Run: headless pygame with SDL's dummy video driver; simulated clock (each Clock.tick advances the game by its frame time, no real sleeping); random seed 0; keys injected as events and as key.get_pressed() state; mouse plan: one left click at the window centre at the start of phase 2, then a move to the lower-right quarter at the start of phase 3.
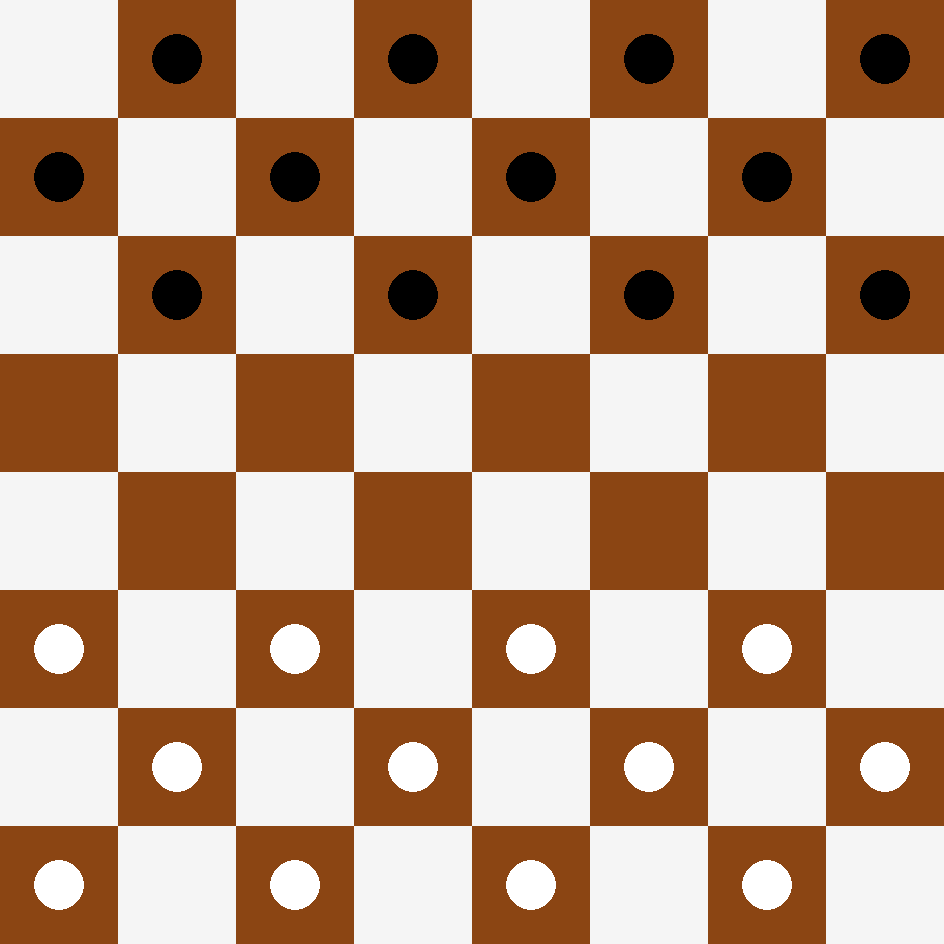
Frame 1 of 4 · flips 1–60 · no input
Frame 2 of 4 · flips 61–180 · clicked the window centre · tapped SPACE, RETURN · held RIGHT (→), D · screen unchanged from frame 1, image omitted
Frame 3 of 4 · flips 181–300 · moved the mouse to the lower-right quarter · held DOWN (↓), S · screen unchanged from frame 2, image omitted
Frame 4 of 4 · flips 301–420 · held LEFT (←), A, UP (↑), W · screen unchanged from frame 3, image omitted

The pygame program that drew these frames:

import pygame
import sys

pygame.init()
screen = pygame.display.set_mode([944, 944])

font = pygame.font.SysFont("arialblack", 35)

class Figur :
    def __init__(self, x, y, farbe) :
        self.x = x
        self.y = y
        self.farbe = farbe
        self.dame = False
        self.geschlagen = False

    def figur_zeichnen(self) :
        pygame.draw.circle(screen, self.farbe, (self.x + 59, self.y + 59), 25)

        if self.dame :
            if self.farbe == (0, 0, 0) :
                text = font.render("D", True, (255, 255, 255))
            else :
                text = font.render("D", True, (0, 0, 0))

            text_Grund, text_Kasten = text, text.get_rect()
            text_Kasten.center = ((self.x + 59, self.y + 59))
            screen.blit(text_Grund, text_Kasten)

def felder_möglich_schlagen(figur) :
    felder_liste = []

    if figur.farbe == (0, 0, 0) :
        x = figur.x - 118
        y = figur.y + 118

        for feld in felder :
            if feld[0] == x and feld[1] == y :
                for f in figuren :
                    if f.x == x and f.y == y :
                        if f.farbe != figur.farbe :
                            for feld2 in felder :
                                if feld2[0] == x - 118 and feld2[1] == y + 118 :
                                    frei = True

                                    for f2 in figuren :
                                        if f2.x == feld2[0] and f2.y == feld2[1] :
                                            frei = False

                                    if frei :
                                        felder_liste.append(feld2)
                                        break
        
        x = figur.x + 118
        y = figur.y + 118

        for feld in felder :
            if feld[0] == x and feld[1] == y :
                for f in figuren :
                    if f.x == x and f.y == y :
                        if f.farbe != figur.farbe :
                            for feld2 in felder :
                                if feld2[0] == x + 118 and feld2[1] == y + 118 :
                                    frei = True

                                    for f2 in figuren :
                                        if f2.x == feld2[0] and f2.y == feld2[1] :
                                            frei = False

                                    if frei :
                                        felder_liste.append(feld2)
                                        break

    else :
        x = figur.x - 118
        y = figur.y - 118

        for feld in felder :
            if feld[0] == x and feld[1] == y :
                for f in figuren :
                    if f.x == x and f.y == y :
                        if f.farbe != figur.farbe :
                            for feld2 in felder :
                                if feld2[0] == x - 118 and feld2[1] == y - 118 :
                                    frei = True

                                    for f2 in figuren :
                                        if f2.x == feld2[0] and f2.y == feld2[1] :
                                            frei = False
                                    
                                    if frei :
                                        felder_liste.append(feld2)
                                        break
        
        x = figur.x + 118
        y = figur.y - 118

        for feld in felder :
            if feld[0] == x and feld[1] == y :
                for f in figuren :
                    if f.x == x and f.y == y :
                        if f.farbe != figur.farbe :
                            for feld2 in felder :
                                if feld2[0] == x + 118 and feld2[1] == y - 118 :
                                    frei = True

                                    for f2 in figuren :
                                        if f2.x == feld2[0] and f2.y == feld2[1] :
                                            frei = False

                                    if frei :
                                        felder_liste.append(feld2)
                                        break
    
    return felder_liste

def felder_möglich(figur) :
    möglich = []

    if figur.farbe == (255, 255, 255) :
        x = figur.x - 118
        y = figur.y - 118

        for feld in felder :
            if feld[0] == x and feld[1] == y :
                frei = True

                for f in figuren :
                    if f.x == x and f.y == y :
                        frei = False
                
                if frei :
                    möglich.append(feld)
                    break
        
        x = figur.x + 118
        y = figur.y - 118

        for feld in felder :
            if feld[0] == x and feld[1] == y :
                frei = True

                for f in figuren :
                    if f.x == x and f.y == y :
                        frei = False
                
                if frei :
                    möglich.append(feld)
                    break
    
    else :
        x = figur.x - 118
        y = figur.y + 118

        for feld in felder :
            if feld[0] == x and feld[1] == y :
                frei = True

                for f in figuren :
                    if f.x == x and f.y == y :
                        frei = False
                
                if frei :
                    möglich.append(feld)
                    break
        
        x = figur.x + 118
        y = figur.y + 118

        for feld in felder :
            if feld[0] == x and feld[1] == y :
                frei = True

                for f in figuren :
                    if f.x == x and f.y == y :
                        frei = False
                
                if frei :
                    möglich.append(feld)
                    break

    schlagen = felder_möglich_schlagen(figur)

    if schlagen != [] :
        return schlagen
    else :
        for f in figuren :
            if f.farbe == figur.farbe :
                if not f.dame :
                    if felder_möglich_schlagen(f) != [] :
                        return []
                else :
                    if felder_möglich_dame(f, True) :
                        return []

        return möglich

def felder_möglich_dame(figur, schlagen_bool=False) :
    möglich = []
    schlagen = []

    x = figur.x + 118
    y = figur.y - 118

    go2 = True
    while x < 944 and y >= 0 and go2 :
        for feld in felder :
            if feld[0] == x and feld[1] == y :
                frei = True

                for f in figuren :
                    if f.x == x and f.y == y :
                        if f.farbe != figur.farbe :
                            frei = False

                            for feld2 in felder :
                                if feld2[0] == x + 118 and feld2[1] == y - 118 :
                                    frei2 = True

                                    for figur2 in figuren :
                                        if figur2.x == feld2[0] and figur2.y == feld2[1] :
                                            frei2 = False
                                            go2 = False
                                            break

                                    if frei2 :
                                        schlagen.append(feld2)
                                        frei = False
                                        go2 = False
                                        break
                        
                        else :
                            frei = False
            
                if frei :
                    möglich.append(feld)
        
        x += 118
        y -= 118
    
    x = figur.x + 118
    y = figur.y + 118

    go2 = True
    while x < 944 and y < 944 and go2 :
        for feld in felder :
            if feld[0] == x and feld[1] == y :
                frei = True

                for f in figuren :
                    if f.x == x and f.y == y :
                        if f.farbe != figur.farbe :
                            frei = False

                            for feld2 in felder :
                                if feld2[0] == x + 118 and feld2[1] == y + 118 :
                                    frei2 = True

                                    for figur2 in figuren :
                                        if figur2.x == feld2[0] and figur2.y == feld2[1] :
                                            frei2 = False
                                            go2 = False
                                            break

                                    if frei2 :
                                        schlagen.append(feld2)
                                        frei = False
                                        go2 = False
                                        break
                        
                        else :
                            frei = False
            
                if frei :
                    möglich.append(feld)
        
        x += 118
        y += 118

    x = figur.x - 118
    y = figur.y + 118

    go2 = True
    while x >= 0 and y < 944 and go2 :
        for feld in felder :
            if feld[0] == x and feld[1] == y :
                frei = True

                for f in figuren :
                    if f.x == x and f.y == y :
                        if f.farbe != figur.farbe :
                            frei = False

                            for feld2 in felder :
                                if feld2[0] == x - 118 and feld2[1] == y + 118 :
                                    frei2 = True

                                    for figur2 in figuren :
                                        if figur2.x == feld2[0] and figur2.y == feld2[1] :
                                            frei2 = False
                                            go2 = False
                                            break

                                    if frei2 :
                                        schlagen.append(feld2)
                                        frei = False
                                        go2 = False
                                        break
                        
                        else :
                            frei = False
            
                if frei :
                    möglich.append(feld)
        
        x -= 118
        y += 118

    x = figur.x - 118
    y = figur.y - 118

    go2 = True
    while x >= 0 and y < 944 and go :
        for feld in felder :
            if feld[0] == x and feld[1] == y :
                frei = True

                for f in figuren :
                    if f.x == x and f.y == y :
                        if f.farbe != figur.farbe :
                            frei = False

                            for feld2 in felder :
                                if feld2[0] == x - 118 and feld2[1] == y - 118 :
                                    frei2 = True

                                    for figur2 in figuren :
                                        if figur2.x == feld2[0] and figur2.y == feld2[1] :
                                            frei2 = False
                                            go2 = False
                                            break

                                    if frei2 :
                                        schlagen.append(feld2)
                                        frei = False
                                        go2 = False
                                        break
                        
                        else :
                            frei = False
            
                if frei :
                    möglich.append(feld)
        
        x -= 118
        y -= 118

    if schlagen_bool and schlagen != [] :
        return True
    
    elif schlagen_bool and schlagen == [] :
        return False
    
    if schlagen != [] :
        return schlagen
    else :
        for f in figuren :
            if f.farbe == figur.farbe :
                if not f.dame :
                    if felder_möglich_schlagen(f) != [] :
                        return []
                else :
                    if felder_möglich_dame(f, True) :
                        return []

        return möglich

def gewonnen() :
    verloren = True

    if amZug == 1 :
        for figur in figuren :
            if figur.farbe == (0, 0, 0) :
                if not figur.dame :
                    if felder_möglich(figur) != [] :
                        verloren = False
                        break
                else :
                    if felder_möglich_dame(figur) != [] :
                        verloren = False
                        break

        if verloren :
            text = font.render("Weiß hat gewonnen!", True, (0, 0, 255))

            text_Grund, text_Kasten = text, text.get_rect()
            text_Kasten.center = ((472, 472))
            screen.blit(text_Grund, text_Kasten)

            pygame.display.update()
            pygame.time.wait(500)

            while True :
                for event in pygame.event.get() :
                    if event.type == pygame.QUIT: sys.exit()

                gedrückt = pygame.key.get_pressed() + pygame.mouse.get_pressed()

                for i in gedrückt :
                    if i :
                        sys.exit()
    
    else :
        for figur in figuren :
            if figur.farbe == (255, 255, 255) :
                if not figur.dame :
                    if felder_möglich(figur) != [] :
                        verloren = False
                        break
                else :
                    if felder_möglich_dame(figur) != [] :
                        verloren = False
                        break
                        
        if verloren :
            text = font.render("Schwarz hat gewonnen!", True, (0, 0, 255))

            text_Grund, text_Kasten = text, text.get_rect()
            text_Kasten.center = ((472, 472))
            screen.blit(text_Grund, text_Kasten)

            pygame.display.update()
            pygame.time.wait(500)

            while True :
                for event in pygame.event.get() :
                    if event.type == pygame.QUIT: sys.exit()

                gedrückt = pygame.key.get_pressed() + pygame.mouse.get_pressed()

                for i in gedrückt :
                    if i :
                        sys.exit()

def ziehen(pos) :
    global amZug

    for feld in felder :
        if pos[0] < feld[0] + 118 and pos[0] > feld[0] and pos[1] < feld[1] + 118 and pos[1] > feld[1] :
            for figur in figuren :
                if figur.x == feld[0] and figur.y == feld[1] :
                    if figur.farbe == (0, 0, 0) and amZug == 1 or figur.farbe == (255, 255, 255) and amZug == 2 :
                        stop = False
                        for f in figuren :
                            if f.geschlagen and f != figur :
                                stop = True
                                break

                        if stop :
                            break

                        pygame.time.wait(500)

                        if figur.dame :
                            möglich = felder_möglich_dame(figur)
                        else :
                            möglich = felder_möglich(figur)

                        for feld_möglich in möglich :
                            pygame.draw.circle(screen, (0, 255, 0), (feld_möglich[0] + 59, feld_möglich[1] + 59), 15)

                        pygame.draw.rect(screen, (150, 150, 0), (figur.x, figur.y, 118, 118))
                        figur.figur_zeichnen()

                        pygame.display.update()

                        go2 = True
                        while go2 :
                            for event in pygame.event.get() :
                                if event.type == pygame.QUIT: sys.exit()

                            maus = pygame.mouse.get_pressed()

                            if maus[0] :
                                pos2 = pygame.mouse.get_pos()

                                for feld in felder :
                                    if feld in möglich :
                                        if pos2[0] < feld[0] + 118 and pos2[0] > feld[0] and pos2[1] < feld[1] + 118 and pos2[1] > feld[1] :
                                            geschlagen = False
                                            figur.geschlagen = False

                                            for f in figuren :
                                                if f.x < figur.x and f.x > feld[0] and f.y < figur.y and f.y > feld[1] or f.x > figur.x and f.x < feld[0] and f.y < figur.y and f.y > feld[1] or f.x < figur.x and f.x > feld[0] and f.y > figur.y and f.y < feld[1] or f.x > figur.x and f.x < feld[0] and f.y > figur.y and f.y < feld[1] :
                                                    geschlagen = True
                                                    figuren.remove(f)

                                            figur.x = feld[0]
                                            figur.y = feld[1]
                                            go2 = False

                                            if figur.farbe == (0, 0, 0) and figur.y == 826 or figur.farbe == (255, 255, 255) and figur.y == 0 :
                                                figur.dame = True

                                            nochmal = False

                                            if geschlagen :
                                                if felder_möglich_schlagen(figur) != [] :
                                                    nochmal = True
                                                    figur.geschlagen = True

                                            if not nochmal :
                                                if amZug == 1 :
                                                    amZug = 2
                                                else :
                                                    amZug = 1

                                            gewonnen()

                                            pygame.time.wait(500)
                                            break

                            elif maus[2] :
                                go2 = False

def zeichnen() :
    for feld in felder :
        pygame.draw.rect(screen, feld[2], (feld[0], feld[1], 118, 118))

    for figur in figuren :
        figur.figur_zeichnen()

#Felder erstellen

felder = []

x = 0
y = 0

farbe = (245, 245, 245)

while y < 944 :
    felder.append([x, y, farbe])

    x += 118

    if x == 944 :
        x = 0
        y += 118
    else :
        if farbe == (245, 245, 245) :
            farbe = (139, 69, 19)
        else :
            farbe = (245, 245, 245)

#Figuren erstellen

figuren = []

farbe = (0, 0, 0)

x = 118
y = 0

for i in range(24) :
    figuren.append(Figur(x, y, farbe))

    x += 236

    if x == 1062 :
        x = 0
        y += 118

    elif x == 944 :
        x = 118
        y += 118

    if i == 11 :
        x = 0
        y = 590

        farbe = (255, 255, 255)

amZug = 1

go = True
while go :
    for event in pygame.event.get() :
        if event.type == pygame.QUIT: sys.exit()

    maus = pygame.mouse.get_pressed()

    if maus[0] :
        pos = pygame.mouse.get_pos()

        ziehen(pos)

    zeichnen()

    pygame.display.update()
